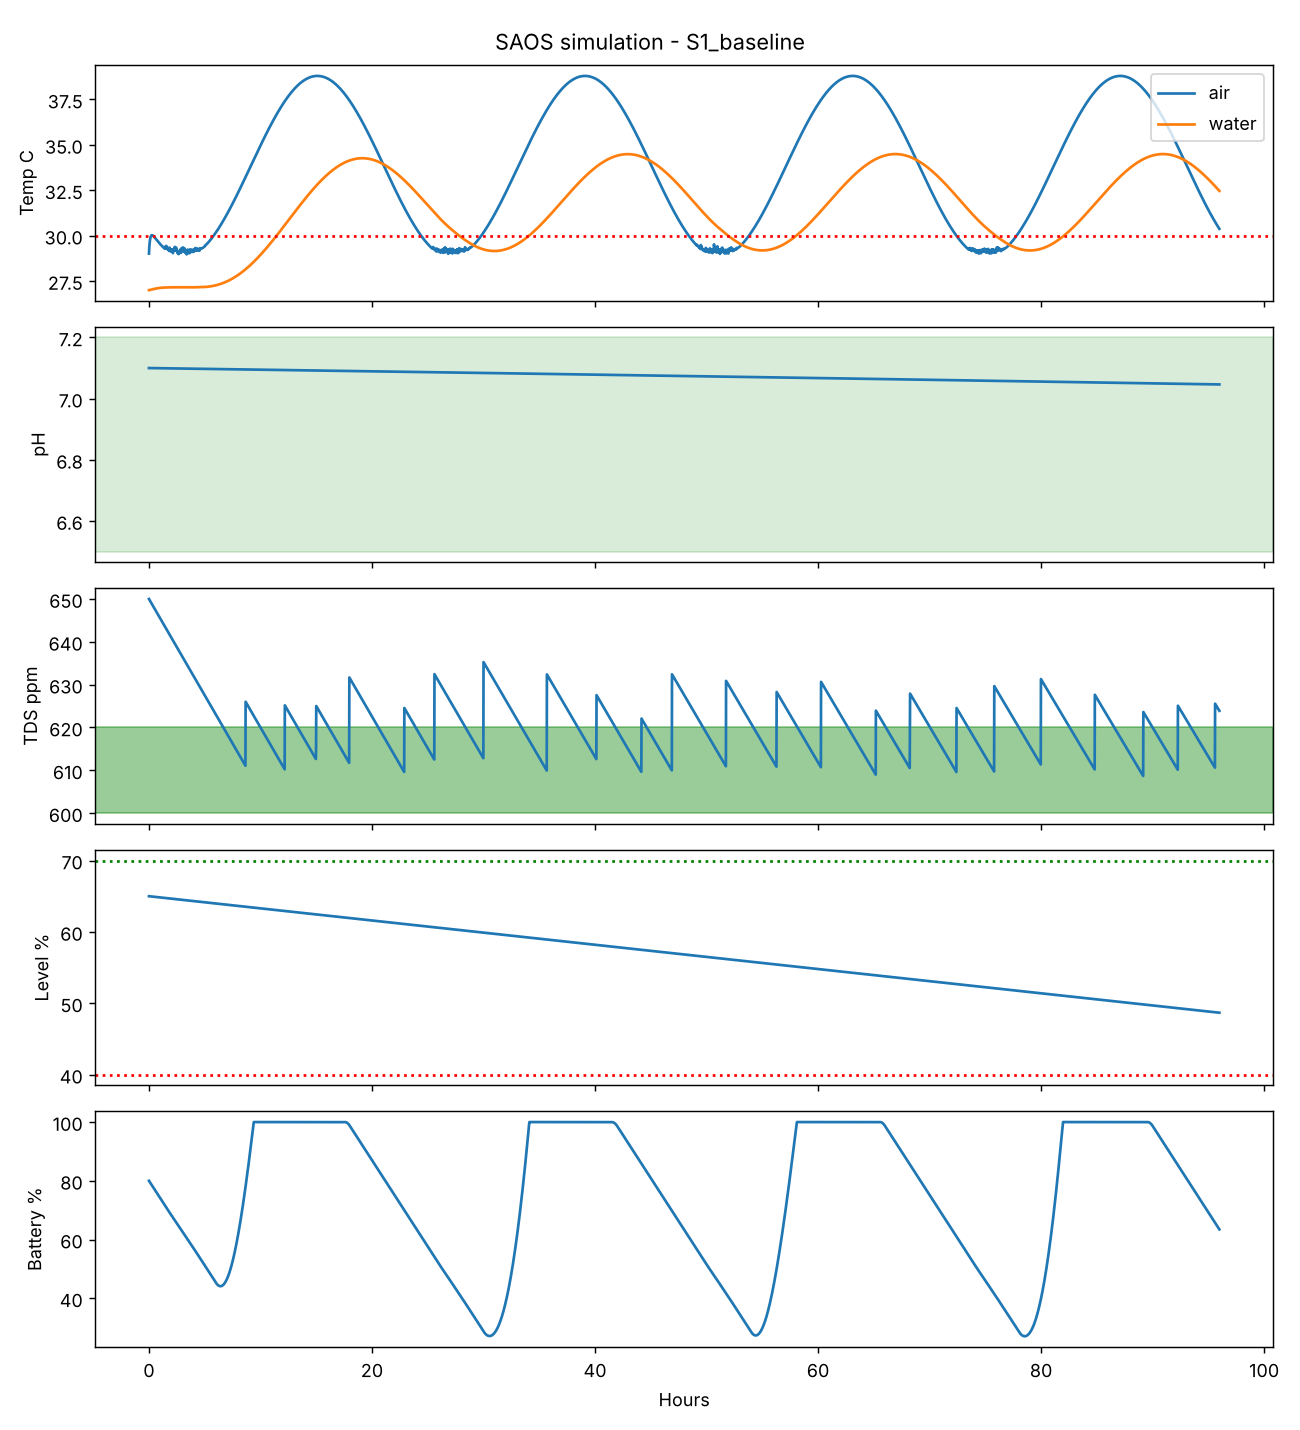

Data behind this chart, as committed beside it:
t_h, air_c, water_c, ph, tds, level, soc_pct, load_w, gen_w, sun, fan, ph_up, ph_down, nutrient, light, tank_pump
0.0, 29.01, 27, 7.1, 650, 65, 80, 4.2, 0.0, 0.0, 0, 0, 0, 0, 0, 0
0.01667, 29.26, 27, 7.1, 649.9, 65, 79.91, 7.06, 0.0, 0.0, 1, 0, 0, 0, 0, 0
0.03333, 29.41, 27, 7.1, 649.8, 64.99, 79.81, 7.06, 0.0, 0.0, 1, 0, 0, 0, 0, 0
0.05, 29.53, 27, 7.1, 649.8, 64.99, 79.71, 7.06, 0.0, 0.0, 1, 0, 0, 0, 0, 0
0.06667, 29.64, 27, 7.1, 649.7, 64.99, 79.61, 7.06, 0.0, 0.0, 1, 0, 0, 0, 0, 0
0.08333, 29.72, 27.01, 7.1, 649.6, 64.99, 79.52, 7.06, 0.0, 0.0, 1, 0, 0, 0, 0, 0
0.1, 29.79, 27.01, 7.1, 649.5, 64.98, 79.42, 7.06, 0.0, 0.0, 1, 0, 0, 0, 0, 0
0.1167, 29.85, 27.01, 7.1, 649.5, 64.98, 79.32, 7.06, 0.0, 0.0, 1, 0, 0, 0, 0, 0
0.1333, 29.9, 27.01, 7.1, 649.4, 64.98, 79.22, 7.06, 0.0, 0.0, 1, 0, 0, 0, 0, 0
0.15, 29.93, 27.02, 7.1, 649.3, 64.97, 79.12, 7.06, 0.0, 0.0, 1, 0, 0, 0, 0, 0
0.1667, 29.96, 27.02, 7.1, 649.3, 64.97, 79.03, 7.06, 0.0, 0.0, 1, 0, 0, 0, 0, 0
0.1833, 29.98, 27.02, 7.1, 649.2, 64.97, 78.93, 7.06, 0.0, 0.0, 1, 0, 0, 0, 0, 0
0.2, 30, 27.02, 7.1, 649.1, 64.97, 78.83, 7.06, 0.0, 0.0, 1, 0, 0, 0, 0, 0
0.2167, 30.01, 27.03, 7.1, 649, 64.96, 78.73, 7.06, 0.0, 0.0, 1, 0, 0, 0, 0, 0
0.2333, 30.02, 27.03, 7.1, 649, 64.96, 78.63, 7.06, 0.0, 0.0, 1, 0, 0, 0, 0, 0
0.25, 30.02, 27.03, 7.1, 648.9, 64.96, 78.54, 7.06, 0.0, 0.0, 1, 0, 0, 0, 0, 0
0.2667, 30.03, 27.03, 7.1, 648.8, 64.95, 78.44, 7.06, 0.0, 0.0, 1, 0, 0, 0, 0, 0
0.2833, 30.02, 27.04, 7.1, 648.7, 64.95, 78.34, 7.06, 0.0, 0.0, 1, 0, 0, 0, 0, 0
0.3, 30.02, 27.04, 7.1, 648.7, 64.95, 78.24, 7.06, 0.0, 0.0, 1, 0, 0, 0, 0, 0
0.3167, 30.02, 27.04, 7.1, 648.6, 64.95, 78.14, 7.06, 0.0, 0.0, 1, 0, 0, 0, 0, 0
0.3333, 30.01, 27.05, 7.1, 648.5, 64.94, 78.05, 7.06, 0.0, 0.0, 1, 0, 0, 0, 0, 0
0.35, 30, 27.05, 7.1, 648.4, 64.94, 77.95, 7.06, 0.0, 0.0, 1, 0, 0, 0, 0, 0
0.3667, 29.99, 27.05, 7.1, 648.4, 64.94, 77.85, 7.06, 0.0, 0.0, 1, 0, 0, 0, 0, 0
0.3833, 29.99, 27.05, 7.1, 648.3, 64.93, 77.75, 7.06, 0.0, 0.0, 1, 0, 0, 0, 0, 0
0.4, 29.98, 27.06, 7.1, 648.2, 64.93, 77.65, 7.06, 0.0, 0.0, 1, 0, 0, 0, 0, 0
0.4167, 29.97, 27.06, 7.1, 648.1, 64.93, 77.55, 7.06, 0.0, 0.0, 1, 0, 0, 0, 0, 0
0.4333, 29.95, 27.06, 7.1, 648.1, 64.93, 77.46, 7.06, 0.0, 0.0, 1, 0, 0, 0, 0, 0
0.45, 29.94, 27.06, 7.1, 648, 64.92, 77.36, 7.06, 0.0, 0.0, 1, 0, 0, 0, 0, 0
0.4667, 29.93, 27.07, 7.1, 647.9, 64.92, 77.26, 7.06, 0.0, 0.0, 1, 0, 0, 0, 0, 0
0.4833, 29.92, 27.07, 7.1, 647.8, 64.92, 77.16, 7.06, 0.0, 0.0, 1, 0, 0, 0, 0, 0
0.5, 29.91, 27.07, 7.1, 647.8, 64.91, 77.06, 7.06, 0.0, 0.0, 1, 0, 0, 0, 0, 0
0.5167, 29.89, 27.07, 7.1, 647.7, 64.91, 76.97, 7.06, 0.0, 0.0, 1, 0, 0, 0, 0, 0
0.5333, 29.88, 27.08, 7.1, 647.6, 64.91, 76.87, 7.06, 0.0, 0.0, 1, 0, 0, 0, 0, 0
0.55, 29.87, 27.08, 7.1, 647.5, 64.91, 76.77, 7.06, 0.0, 0.0, 1, 0, 0, 0, 0, 0
0.5667, 29.86, 27.08, 7.1, 647.5, 64.9, 76.67, 7.06, 0.0, 0.0, 1, 0, 0, 0, 0, 0
0.5833, 29.84, 27.08, 7.1, 647.4, 64.9, 76.57, 7.06, 0.0, 0.0, 1, 0, 0, 0, 0, 0
0.6, 29.83, 27.08, 7.1, 647.3, 64.9, 76.48, 7.06, 0.0, 0.0, 1, 0, 0, 0, 0, 0
0.6167, 29.82, 27.09, 7.1, 647.2, 64.9, 76.38, 7.06, 0.0, 0.0, 1, 0, 0, 0, 0, 0
0.6333, 29.81, 27.09, 7.1, 647.2, 64.89, 76.28, 7.06, 0.0, 0.0, 1, 0, 0, 0, 0, 0
0.65, 29.79, 27.09, 7.1, 647.1, 64.89, 76.18, 7.06, 0.0, 0.0, 1, 0, 0, 0, 0, 0
0.6667, 29.78, 27.09, 7.1, 647, 64.89, 76.08, 7.06, 0.0, 0.0, 1, 0, 0, 0, 0, 0
0.6833, 29.77, 27.09, 7.1, 646.9, 64.88, 75.99, 7.06, 0.0, 0.0, 1, 0, 0, 0, 0, 0
0.7, 29.75, 27.1, 7.1, 646.9, 64.88, 75.89, 7.06, 0.0, 0.0, 1, 0, 0, 0, 0, 0
0.7167, 29.74, 27.1, 7.1, 646.8, 64.88, 75.79, 7.06, 0.0, 0.0, 1, 0, 0, 0, 0, 0
0.7333, 29.73, 27.1, 7.1, 646.7, 64.88, 75.69, 7.06, 0.0, 0.0, 1, 0, 0, 0, 0, 0
0.75, 29.72, 27.1, 7.1, 646.6, 64.87, 75.59, 7.06, 0.0, 0.0, 1, 0, 0, 0, 0, 0
0.7667, 29.7, 27.1, 7.1, 646.6, 64.87, 75.5, 7.06, 0.0, 0.0, 1, 0, 0, 0, 0, 0
0.7833, 29.69, 27.1, 7.1, 646.5, 64.87, 75.4, 7.06, 0.0, 0.0, 1, 0, 0, 0, 0, 0
0.8, 29.68, 27.11, 7.1, 646.4, 64.86, 75.3, 7.06, 0.0, 0.0, 1, 0, 0, 0, 0, 0
0.8167, 29.67, 27.11, 7.1, 646.3, 64.86, 75.2, 7.06, 0.0, 0.0, 1, 0, 0, 0, 0, 0
0.8333, 29.66, 27.11, 7.1, 646.3, 64.86, 75.1, 7.06, 0.0, 0.0, 1, 0, 0, 0, 0, 0
0.85, 29.64, 27.11, 7.1, 646.2, 64.86, 75.01, 7.06, 0.0, 0.0, 1, 0, 0, 0, 0, 0
0.8667, 29.63, 27.11, 7.1, 646.1, 64.85, 74.91, 7.06, 0.0, 0.0, 1, 0, 0, 0, 0, 0
0.8833, 29.62, 27.11, 7.1, 646, 64.85, 74.81, 7.06, 0.0, 0.0, 1, 0, 0, 0, 0, 0
0.9, 29.61, 27.11, 7.1, 646, 64.85, 74.71, 7.06, 0.0, 0.0, 1, 0, 0, 0, 0, 0
0.9167, 29.6, 27.12, 7.1, 645.9, 64.84, 74.61, 7.06, 0.0, 0.0, 1, 0, 0, 0, 0, 0
0.9333, 29.58, 27.12, 7.1, 645.8, 64.84, 74.52, 7.06, 0.0, 0.0, 1, 0, 0, 0, 0, 0
0.95, 29.57, 27.12, 7.1, 645.7, 64.84, 74.42, 7.06, 0.0, 0.0, 1, 0, 0, 0, 0, 0
0.9667, 29.56, 27.12, 7.099, 645.7, 64.84, 74.32, 7.06, 0.0, 0.0, 1, 0, 0, 0, 0, 0
0.9833, 29.55, 27.12, 7.099, 645.6, 64.83, 74.22, 7.06, 0.0, 0.0, 1, 0, 0, 0, 0, 0
... 5,700 more rows
